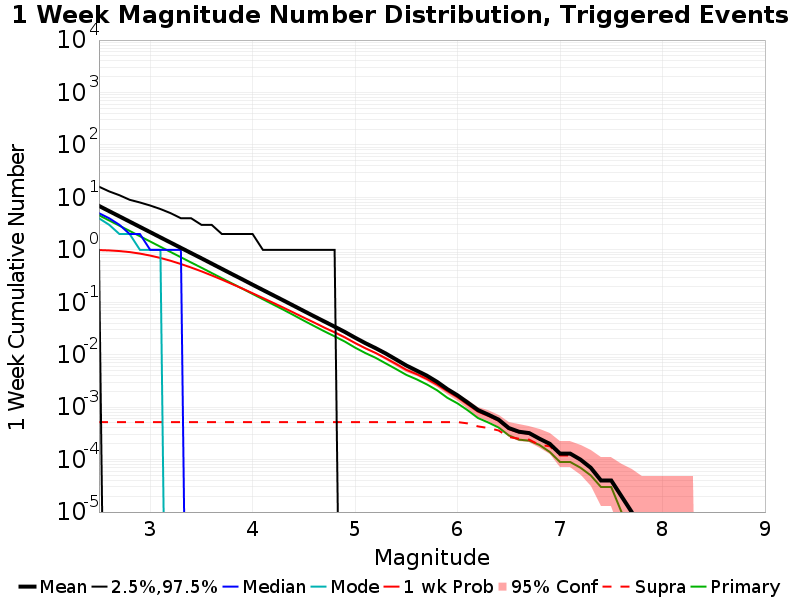

Values plotted in this chart, from the file beside it:
Mag, Mean, 2.5 %ile, 97.5 %ile, Median, Mode, 1 wk Probability, 1 wk Supra-Seis Prob, Primary Aftershocks Mean
2.5, 6.886, 1.0, 16.0, 5.0, 4.0, 0.9898, 5.2E-4, 4.569
2.6, 5.468, 0.0, 13.0, 4.0, 3.0, 0.9748, 5.2E-4, 3.631
2.7, 4.348, 0.0, 11.0, 3.0, 2.0, 0.9481, 5.2E-4, 2.886
2.8, 3.452, 0.0, 9.0, 2.0, 2.0, 0.9062, 5.2E-4, 2.294
2.9, 2.74, 0.0, 8.0, 2.0, 1.0, 0.8479, 5.2E-4, 1.817
3.0, 2.176, 0.0, 7.0, 1.0, 1.0, 0.7774, 5.2E-4, 1.443
3.1, 1.728, 0.0, 6.0, 1.0, 1.0, 0.7001, 5.2E-4, 1.145
3.2, 1.374, 0.0, 5.0, 1.0, 0.0, 0.6183, 5.2E-4, 0.908
3.3, 1.091, 0.0, 4.0, 1.0, 0.0, 0.5364, 5.2E-4, 0.7216
3.4, 0.8673, 0.0, 4.0, 0.0, 0.0, 0.4597, 5.2E-4, 0.5732
3.5, 0.6903, 0.0, 3.0, 0.0, 0.0, 0.3895, 5.2E-4, 0.4569
3.6, 0.547, 0.0, 3.0, 0.0, 0.0, 0.3256, 5.2E-4, 0.3619
3.7, 0.4338, 0.0, 2.0, 0.0, 0.0, 0.2702, 5.2E-4, 0.2876
3.8, 0.3437, 0.0, 2.0, 0.0, 0.0, 0.2221, 5.2E-4, 0.2281
3.9, 0.2733, 0.0, 2.0, 0.0, 0.0, 0.1827, 5.2E-4, 0.1817
4.0, 0.2162, 0.0, 2.0, 0.0, 0.0, 0.1486, 5.2E-4, 0.1439
4.1, 0.1717, 0.0, 1.0, 0.0, 0.0, 0.1208, 5.2E-4, 0.1143
4.2, 0.1365, 0.0, 1.0, 0.0, 0.0, 0.09778, 5.2E-4, 0.0908
4.3, 0.1085, 0.0, 1.0, 0.0, 0.0, 0.07909, 5.2E-4, 0.07216
4.4, 0.08604, 0.0, 1.0, 0.0, 0.0, 0.06349, 5.2E-4, 0.05689
4.5, 0.06816, 0.0, 1.0, 0.0, 0.0, 0.05097, 5.2E-4, 0.04464
4.6, 0.05405, 0.0, 1.0, 0.0, 0.0, 0.04112, 5.2E-4, 0.0353
4.7, 0.04304, 0.0, 1.0, 0.0, 0.0, 0.0329, 5.2E-4, 0.02795
4.8, 0.03429, 0.0, 1.0, 0.0, 0.0, 0.02665, 5.2E-4, 0.0224
4.9, 0.02717, 0.0, 0.0, 0.0, 0.0, 0.02136, 5.2E-4, 0.01781
5.0, 0.02113, 0.0, 0.0, 0.0, 0.0, 0.01673, 5.2E-4, 0.01365
5.1, 0.01663, 0.0, 0.0, 0.0, 0.0, 0.01329, 5.2E-4, 0.01077
5.2, 0.01334, 0.0, 0.0, 0.0, 0.0, 0.0108, 5.2E-4, 0.00874
5.3, 0.01053, 0.0, 0.0, 0.0, 0.0, 0.00854, 5.2E-4, 0.00682
5.4, 0.00811, 0.0, 0.0, 0.0, 0.0, 0.00667, 5.2E-4, 0.00533
5.5, 0.00623, 0.0, 0.0, 0.0, 0.0, 0.00515, 5.2E-4, 0.00413
5.6, 0.00499, 0.0, 0.0, 0.0, 0.0, 0.00427, 5.2E-4, 0.0034
5.7, 0.00399, 0.0, 0.0, 0.0, 0.0, 0.00345, 5.2E-4, 0.00272
5.8, 0.00304, 0.0, 0.0, 0.0, 0.0, 0.00269, 5.2E-4, 0.0021
5.9, 0.00221, 0.0, 0.0, 0.0, 0.0, 0.00202, 5.2E-4, 0.00151
6.0, 0.00168, 0.0, 0.0, 0.0, 0.0, 0.00154, 5.2E-4, 0.00118
6.1, 0.00122, 0.0, 0.0, 0.0, 0.0, 0.00112, 4.9E-4, 8.7E-4
6.2, 8.8E-4, 0.0, 0.0, 0.0, 0.0, 8.2E-4, 4.3E-4, 6.2E-4
6.3, 7.2E-4, 0.0, 0.0, 0.0, 0.0, 6.8E-4, 4.0E-4, 5.1E-4
6.4, 5.8E-4, 0.0, 0.0, 0.0, 0.0, 5.5E-4, 3.6E-4, 4.1E-4
6.5, 4.0E-4, 0.0, 0.0, 0.0, 0.0, 3.8E-4, 2.7E-4, 2.9E-4
6.6, 3.4E-4, 0.0, 0.0, 0.0, 0.0, 3.3E-4, 2.5E-4, 2.4E-4
6.7, 3.2E-4, 0.0, 0.0, 0.0, 0.0, 3.1E-4, 2.4E-4, 2.3E-4
6.8, 2.5E-4, 0.0, 0.0, 0.0, 0.0, 2.5E-4, 1.9E-4, 1.9E-4
6.9, 2.0E-4, 0.0, 0.0, 0.0, 0.0, 2.0E-4, 1.8E-4, 1.4E-4
7.0, 1.3E-4, 0.0, 0.0, 0.0, 0.0, 1.3E-4, 1.2E-4, 9.0E-5
7.1, 1.3E-4, 0.0, 0.0, 0.0, 0.0, 1.3E-4, 1.2E-4, 9.0E-5
7.2, 1.0E-4, 0.0, 0.0, 0.0, 0.0, 1.0E-4, 1.0E-4, 7.0E-5
7.3, 7.0E-5, 0.0, 0.0, 0.0, 0.0, 7.0E-5, 7.0E-5, 5.0E-5
7.4, 4.0E-5, 0.0, 0.0, 0.0, 0.0, 4.0E-5, 4.0E-5, 3.0E-5
7.5, 4.0E-5, 0.0, 0.0, 0.0, 0.0, 4.0E-5, 4.0E-5, 3.0E-5
7.6, 2.0E-5, 0.0, 0.0, 0.0, 0.0, 2.0E-5, 2.0E-5, 1.0E-5
7.7, 1.0E-5, 0.0, 0.0, 0.0, 0.0, 1.0E-5, 1.0E-5, 0.0
7.8, 0.0, 0.0, 0.0, 0.0, 0.0, 0.0, 0.0, 0.0
7.9, 0.0, 0.0, 0.0, 0.0, 0.0, 0.0, 0.0, 0.0
8.0, 0.0, 0.0, 0.0, 0.0, 0.0, 0.0, 0.0, 0.0
8.1, 0.0, 0.0, 0.0, 0.0, 0.0, 0.0, 0.0, 0.0
8.2, 0.0, 0.0, 0.0, 0.0, 0.0, 0.0, 0.0, 0.0
8.3, 0.0, 0.0, 0.0, 0.0, 0.0, 0.0, 0.0, 0.0
8.4, 0.0, 0.0, 0.0, 0.0, 0.0, 0.0, 0.0, 0.0
... 6 more rows
